Run: headless pygame with SDL's dummy video driver; simulated clock (each Clock.tick advances the game by its frame time, no real sleeping); random seed 0; keys injected as events and as key.get_pressed() state; no mouse input; restart key R tapped at the start of phases 3 and 4.
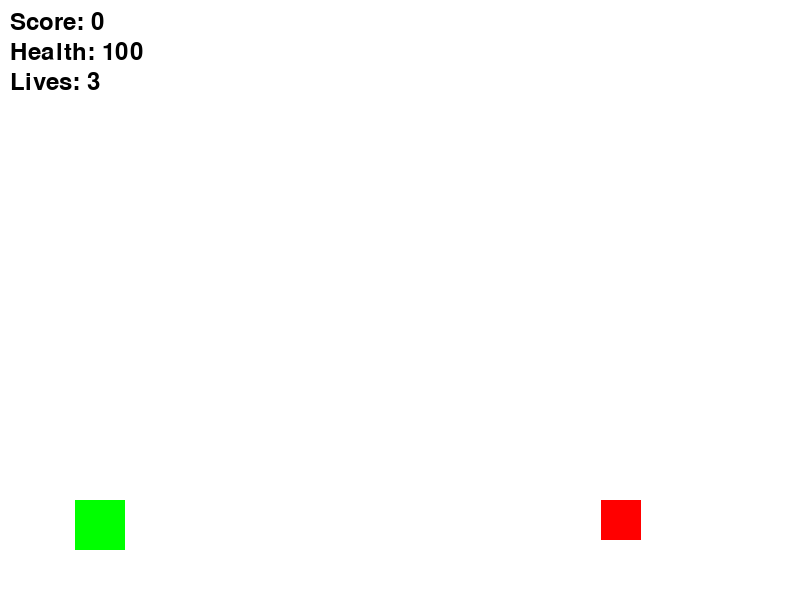
Frame 1 of 4 · flips 1–60 · no input
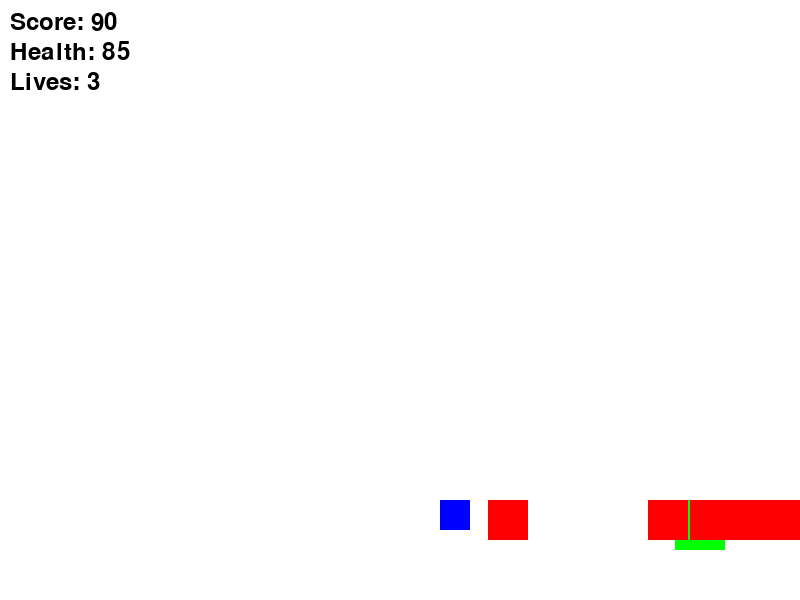
Frame 2 of 4 · flips 61–180 · tapped SPACE, RETURN · held RIGHT (→), D
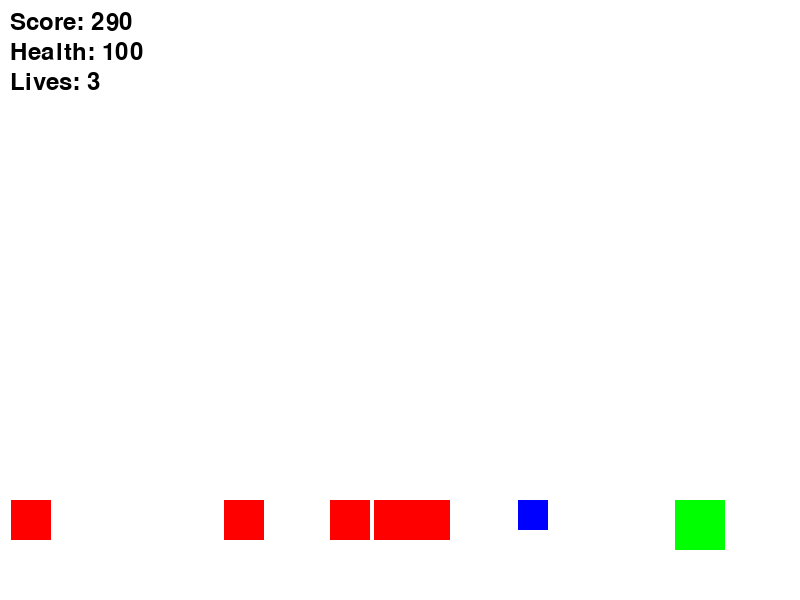
Frame 3 of 4 · flips 181–300 · tapped R · held DOWN (↓), S
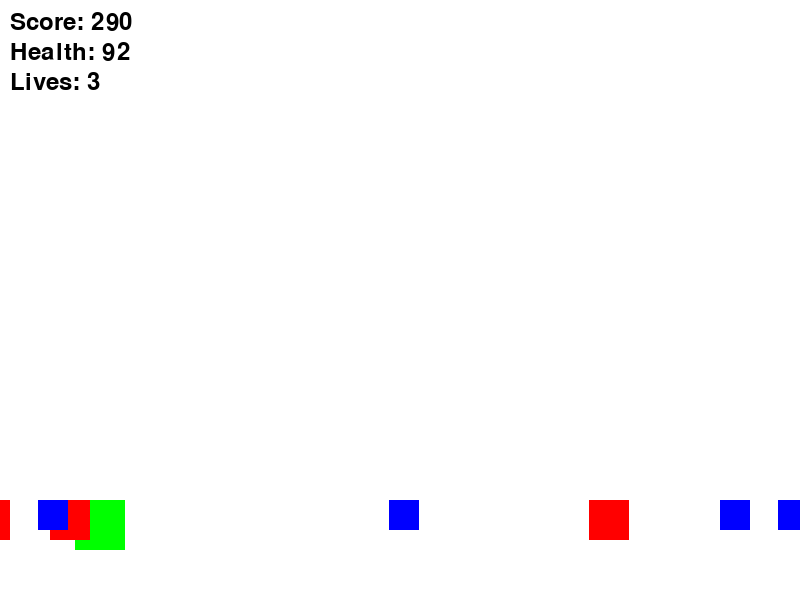
Frame 4 of 4 · flips 301–420 · tapped R · held LEFT (←), A, UP (↑), W

The pygame program that drew these frames:

import pygame
import random

# Initialize Pygame
pygame.init()

# Constants
SCREEN_WIDTH, SCREEN_HEIGHT = 800, 600
WHITE = (255, 255, 255)
BLACK = (0, 0, 0)
RED = (255, 0, 0)
GREEN = (0, 255, 0)

# Screen setup
screen = pygame.display.set_mode((SCREEN_WIDTH, SCREEN_HEIGHT))
pygame.display.set_caption("Side Scroller Game")

# Clock
clock = pygame.time.Clock()

# Fonts
font = pygame.font.SysFont(None, 36)

# Player class
class Player(pygame.sprite.Sprite):
    def __init__(self):
        super().__init__()
        self.image = pygame.Surface((50, 50))
        self.image.fill(GREEN)
        self.rect = self.image.get_rect()
        self.rect.center = (100, SCREEN_HEIGHT - 100)
        self.speed = 5
        self.jump_speed = -15
        self.gravity = 1
        self.velocity_y = 0
        self.health = 100
        self.lives = 3
        self.jumping = False
        self.score = 0

    def update(self):
        keys = pygame.key.get_pressed()
        
        # Move player left and right
        if keys[pygame.K_LEFT]:
            self.rect.x -= self.speed
        if keys[pygame.K_RIGHT]:
            self.rect.x += self.speed
        
        # Jumping
        if keys[pygame.K_SPACE] and not self.jumping:
            self.velocity_y = self.jump_speed
            self.jumping = True
        
        # Apply gravity
        self.velocity_y += self.gravity
        self.rect.y += self.velocity_y

        # Stop falling if on ground
        if self.rect.bottom >= SCREEN_HEIGHT - 50:
            self.rect.bottom = SCREEN_HEIGHT - 50
            self.jumping = False
            self.velocity_y = 0

        # Keep player in bounds
        if self.rect.left < 0:
            self.rect.left = 0
        if self.rect.right > SCREEN_WIDTH:
            self.rect.right = SCREEN_WIDTH

# Projectile class
class Projectile(pygame.sprite.Sprite):
    def __init__(self, x, y):
        super().__init__()
        self.image = pygame.Surface((10, 5))
        self.image.fill(RED)
        self.rect = self.image.get_rect()
        self.rect.center = (x, y)
        self.speed = 7

    def update(self):
        self.rect.x += self.speed
        if self.rect.right > SCREEN_WIDTH:
            self.kill()

# Enemy class
class Enemy(pygame.sprite.Sprite):
    def __init__(self):
        super().__init__()
        self.image = pygame.Surface((40, 40))
        self.image.fill(RED)
        self.rect = self.image.get_rect()
        self.rect.x = random.randint(SCREEN_WIDTH, SCREEN_WIDTH + 100)
        self.rect.y = SCREEN_HEIGHT - 100
        self.speed = random.randint(3, 6)
    
    def update(self):
        self.rect.x -= self.speed
        if self.rect.right < 0:
            self.kill()

# Collectible class
class Collectible(pygame.sprite.Sprite):
    def __init__(self):
        super().__init__()
        self.image = pygame.Surface((30, 30))
        self.image.fill((0, 0, 255))
        self.rect = self.image.get_rect()
        self.rect.x = random.randint(SCREEN_WIDTH, SCREEN_WIDTH + 300)
        self.rect.y = SCREEN_HEIGHT - 100

    def update(self):
        self.rect.x -= 4
        if self.rect.right < 0:
            self.kill()

# Game Over Screen
def show_game_over():
    screen.fill(BLACK)
    text = font.render("Game Over - Press R to Restart", True, WHITE)
    screen.blit(text, (SCREEN_WIDTH // 4, SCREEN_HEIGHT // 2))
    pygame.display.flip()
    pygame.time.wait(1000)

# Game setup
player = Player()
player_group = pygame.sprite.Group(player)
projectiles = pygame.sprite.Group()
enemies = pygame.sprite.Group()
collectibles = pygame.sprite.Group()

# Main game loop
running = True
game_over = False
while running:
    screen.fill(WHITE)
    
    for event in pygame.event.get():
        if event.type == pygame.QUIT:
            running = False
        
        # Shooting
        if event.type == pygame.KEYDOWN:
            if event.key == pygame.K_f:
                projectile = Projectile(player.rect.centerx, player.rect.centery)
                projectiles.add(projectile)

            # Restart the game
            if game_over and event.key == pygame.K_r:
                player = Player()
                player_group = pygame.sprite.Group(player)
                projectiles.empty()
                enemies.empty()
                collectibles.empty()
                game_over = False

    if not game_over:
        # Update all sprites
        player_group.update()
        projectiles.update()
        enemies.update()
        collectibles.update()

        # Collision with enemies
        if pygame.sprite.spritecollideany(player, enemies):
            player.health -= 1
            if player.health <= 0:
                player.lives -= 1
                player.health = 100
            if player.lives == 0:
                game_over = True
                show_game_over()
        
        # Collision with collectibles
        if pygame.sprite.spritecollideany(player, collectibles):
            player.health = min(player.health + 10, 100)
            player.score += 10

        # Draw everything
        player_group.draw(screen)
        projectiles.draw(screen)
        enemies.draw(screen)
        collectibles.draw(screen)

        # Spawn enemies and collectibles randomly
        if random.randint(0, 50) == 0:
            enemy = Enemy()
            enemies.add(enemy)

        if random.randint(0, 100) == 0:
            collectible = Collectible()
            collectibles.add(collectible)

        # Show score and health
        score_text = font.render(f"Score: {player.score}", True, BLACK)
        health_text = font.render(f"Health: {player.health}", True, BLACK)
        lives_text = font.render(f"Lives: {player.lives}", True, BLACK)
        screen.blit(score_text, (10, 10))
        screen.blit(health_text, (10, 40))
        screen.blit(lives_text, (10, 70))

    pygame.display.flip()
    clock.tick(60)

pygame.quit()
